Run: headless pygame with SDL's dummy video driver; simulated clock (each Clock.tick advances the game by its frame time, no real sleeping); random seed 0; keys injected as events and as key.get_pressed() state; no mouse input.
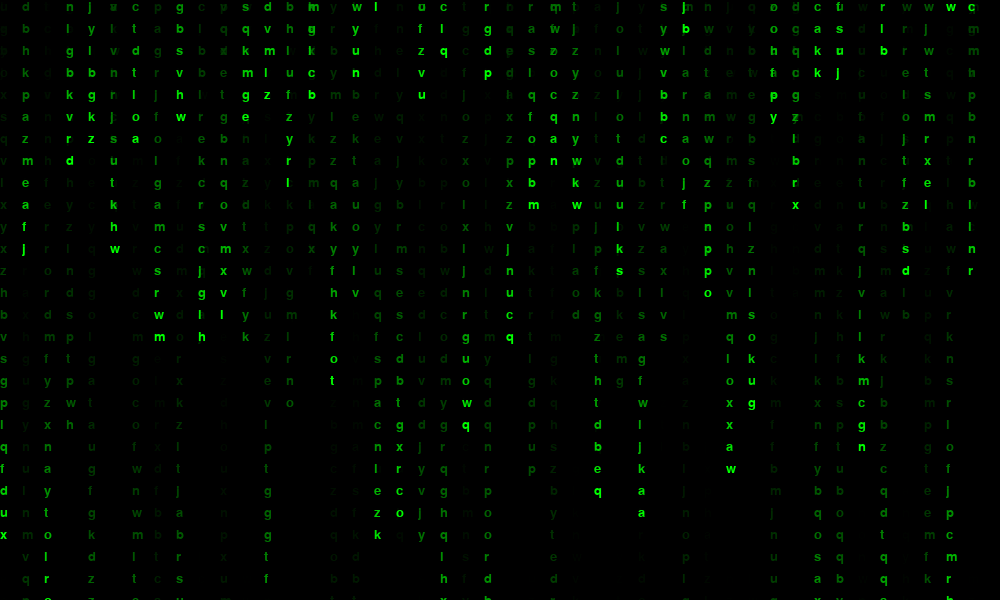
Frame 1 of 4 · flips 1–60 · no input
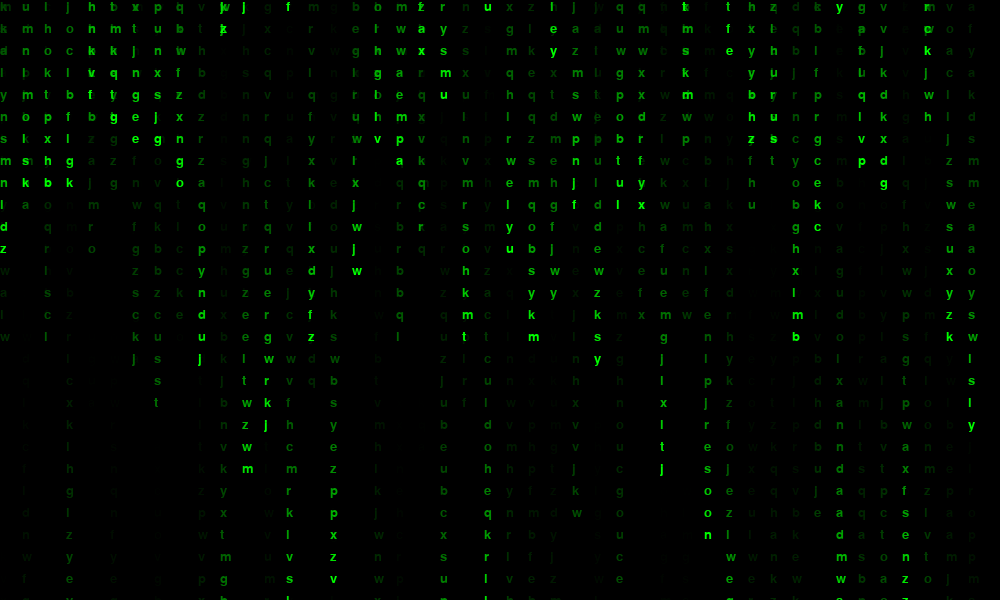
Frame 2 of 4 · flips 61–180 · tapped SPACE, RETURN · held RIGHT (→), D
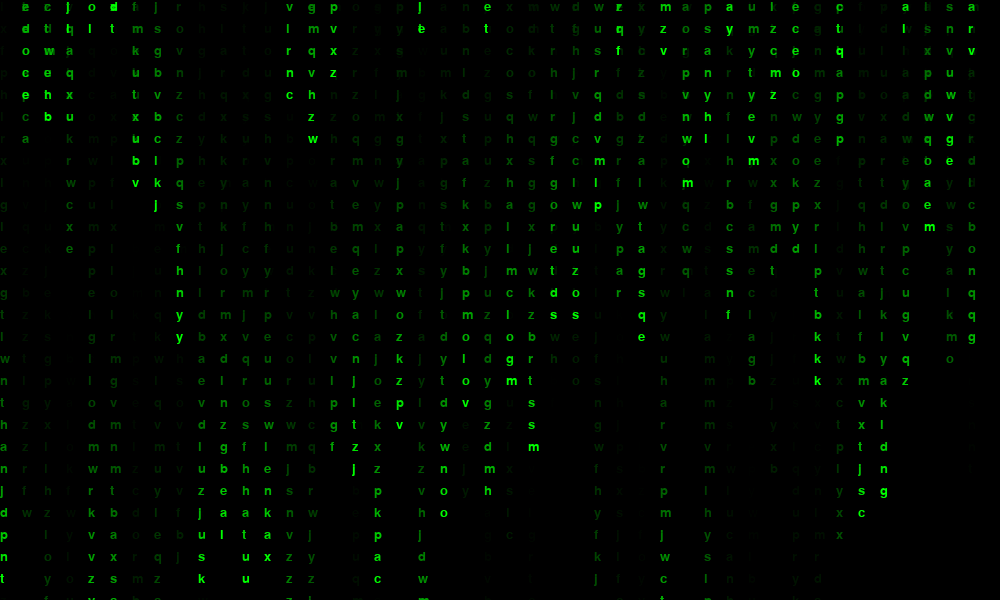
Frame 3 of 4 · flips 181–300 · held DOWN (↓), S
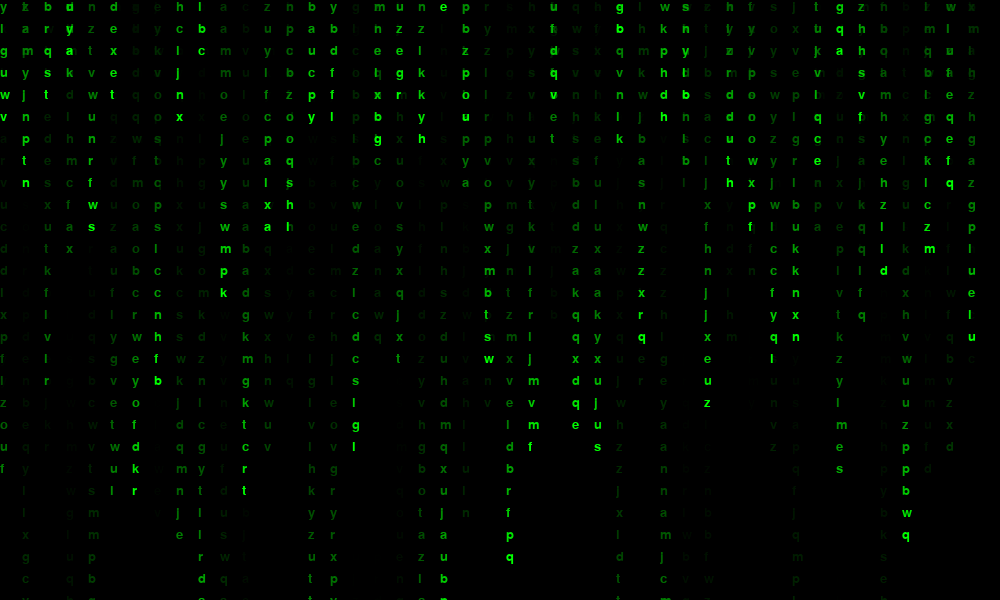
Frame 4 of 4 · flips 301–420 · held LEFT (←), A, UP (↑), W

The pygame program that drew these frames:

import pygame as pg
'''
pygame是一个第三方库，需要安装

安装命令（在cmd里执行下面的命令）：
pip install pygame

如果下载报错，请看这个链接，里面有详细的pip介绍和报错解决方法
https://blog.csdn.net/weixin_43698776/article/details/135575203
'''

import random
'''
random是Python内置的随机数函数库，不需要下载
'''
pg.init()

# 设置窗口的宽度和高度
WIDHT = 1000
HEIGHT = 600
# 每列文字的字符间距
font_px = 22

# 窗口，固定的语法
window = pg.display.set_mode((WIDHT,HEIGHT))
# 设置画布
bg_face = pg.Surface((WIDHT,HEIGHT),flags=pg.SRCALPHA)
pg.Surface.convert(bg_face)
# 画布透明度的颜色 rgb(r,g,b,0-255)，0表示完全透明
bg_face.fill(pg.Color(0,0,0,28))
# 标题
pg.display.set_caption("黑客帝国")
# 背景色
window.fill((0,0,0))

# 准备26个英文字母用于页面的内容显示
words = ['q', 'w', 'e', 'r', 't', 'y', 'u', 'i', 'o', 'p', 'a', 's', 'd', 'f', 'g', 'h', 'j', 'k', 'l', 'z', 'x', 'c',
         'v', 'b', 'n', 'm']

# 1.创建字体对象
font = pg.font.SysFont("SimHei",20)

# 2.创建26个文字对象
# texts = []
# for i in words:
#     text = font.render(i,True,(0,255,0))
#     texts.append(text)

# 以上内容可以简写 列表推导式
texts = [font.render(i,True,(0,255,0)) for i in words]

# 能绘制的列数
columns = int(WIDHT/font_px)

# 用列表来装行数，决定纵坐标
# for只能遍历一个可迭代的对象（比如列表、字符串。只有这种类型的数据才能一个个循环，一个单纯的数字是不能循环的）
# range(10) 返回一个可迭代的对象，这个对象是一个数字序列，从0开始，到9结束，你可以打印range(10)看看，代码：print(list(range(10)))
drops = [0 for i in range(columns)]

# 主循环
while True:

    window.blit(bg_face,(0,0))
    for e in pg.event.get():
        if e.type == pg.QUIT:
            exit()
    # 循环的列数
    # n = 0
    for n in range(columns):
        # 随机取一个文字对象来渲染到窗口
        text = random.choice(texts)
        # 将文字对象渲染
        window.blit(text,(n * font_px, drops[n] * font_px ))
        drops[n] += 1
        # print(f'这是横坐标，第{i}列')
        # print(f'这是纵坐标，第{drops[i]}行')
        # 通过概率事件，让文字随机掉
        if random.random() > 0.95 or drops[n] * font_px > HEIGHT:
            drops[n] = 0
    # 更新窗口
    pg.display.flip()
    # 给一定的暂停时间，让文字缓慢下落
    pg.time.delay(50)
